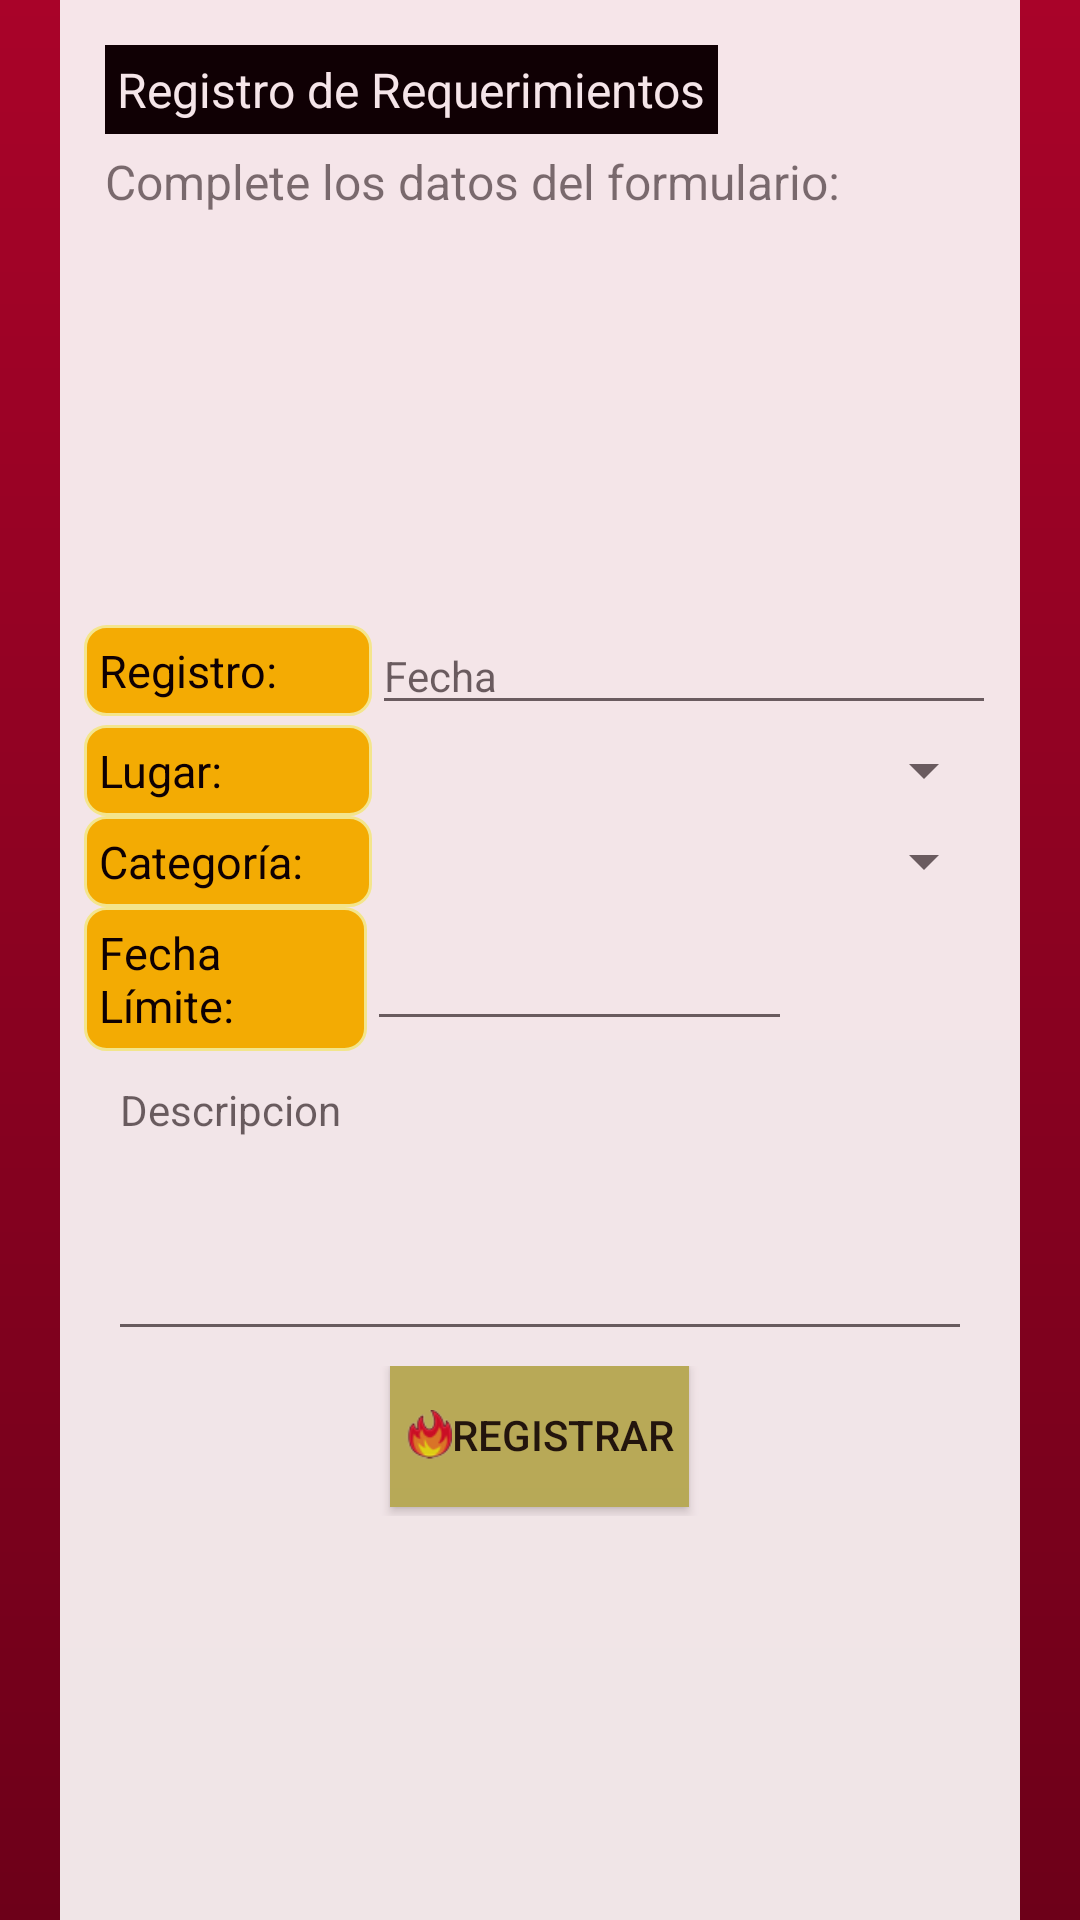

This screen was rendered from an Android layout file. Write that file and the resources it references.
<!-- AndroidManifest.xml: application theme AppTheme -->
<!-- res/layout/activity_regrequerimiento.xml -->
<android.support.v4.widget.DrawerLayout
    xmlns:android="http://schemas.android.com/apk/res/android"
    android:id="@+id/drawer_layout"
    android:layout_width="match_parent"
    android:layout_height="match_parent">



    <RelativeLayout
        android:orientation="vertical" android:layout_width="match_parent"
        android:layout_height="match_parent"
        android:background="@drawable/fondomain">

        <RelativeLayout
            android:layout_width="match_parent"
            android:layout_height="match_parent"
            android:layout_gravity="center_horizontal"
            android:background="#FFFFFF"
            android:alpha="0.9"
            android:layout_alignParentTop="true"
            android:layout_centerHorizontal="true"
            android:layout_marginLeft="40dp"
            >

            <TextView
                android:layout_width="wrap_content"
                android:layout_height="wrap_content"
                android:text="Registro de Requerimientos"
                android:id="@+id/textViewRegIncid"
                android:layout_marginTop="15dp"
                android:layout_alignParentTop="true"
                android:layout_alignParentLeft="true"
                android:layout_alignParentStart="true"
                android:layout_marginLeft="15dp"
                android:background="#000000"
                android:padding="4dp"
                android:textColor="#FFFFFF"
                android:textSize="16dp"/>

            <TextView
                android:id="@+id/textViewIndRegInc"
                android:layout_width="wrap_content"
                android:layout_height="wrap_content"
                android:text="Complete los datos del formulario:"
                android:layout_below="@+id/textViewRegIncid"
                android:layout_alignLeft="@+id/textViewRegIncid"
                android:layout_alignStart="@+id/textViewRegIncid"
                android:layout_marginTop="5dp"
                android:textSize="16dp"/>

            <RelativeLayout
                android:gravity="center"
                android:layout_width="fill_parent"
                android:layout_height="fill_parent"
                android:layout_below="@+id/textViewIndRegInc"
                android:layout_centerVertical="true">

                <LinearLayout
                    android:id="@+id/form3"
                    android:orientation="horizontal"
                    android:layout_width="fill_parent"
                    android:layout_height="wrap_content"
                    android:layout_marginTop="0dp"
                    android:weightSum="1"
                    android:gravity="center"
                    >

                    <TextView
                        style="@style/TextoSugerido"
                        android:layout_width="0dp"
                        android:layout_height="wrap_content"
                        android:layout_weight="0.3"
                        android:text="Registro:"
                        />

                    <EditText
                        android:id="@+id/editFecha"
                        android:layout_width="0dp"
                        android:layout_height="wrap_content"
                        android:layout_weight="0.65"
                        android:hint="Fecha"
                        android:textSize="14dp"
                        android:editable="false"
                        android:enabled="true" />

                </LinearLayout>



                <LinearLayout
                    android:id="@+id/form2"
                    android:orientation="horizontal"
                    android:layout_width="fill_parent"
                    android:layout_height="wrap_content"
                    android:layout_below="@+id/form3"
                    android:layout_marginTop="0dp"
                    android:weightSum="1"
                    android:gravity="center"
                    >

                    <TextView
                        style="@style/TextoSugerido"
                        android:id="@+id/textViewLugar"
                        android:layout_width="0dp"
                        android:layout_height="wrap_content"
                        android:layout_weight="0.3"
                        android:text="Lugar:"
                        />
                    <Spinner
                        android:id="@+id/spinnerLugar"
                        android:layout_width="0dp"
                        android:layout_height="wrap_content"
                        android:layout_weight="0.65"></Spinner>

                </LinearLayout>



                <LinearLayout
                    android:id="@+id/form4"
                    android:orientation="horizontal"
                    android:layout_width="fill_parent"
                    android:layout_height="wrap_content"
                    android:layout_below="@+id/form2"
                    android:layout_marginTop="0dp"
                    android:weightSum="1"
                    android:gravity="center"
                    >

                    <TextView
                        style="@style/TextoSugerido"
                        android:id="@+id/textViewCat"
                        android:layout_width="0dp"
                        android:layout_height="wrap_content"
                        android:layout_weight="0.3"
                        android:text="Categoría:"/>

                    <Spinner
                        android:id="@+id/spinnerCategoria"
                        android:layout_width="0dp"
                        android:layout_height="wrap_content"
                        android:layout_weight="0.65">
                    </Spinner>

                </LinearLayout>

                <LinearLayout
                    android:id="@+id/formextra"
                    android:orientation="horizontal"
                    android:layout_width="fill_parent"
                    android:layout_height="wrap_content"
                    android:layout_below="@+id/form4"
                    android:layout_marginTop="0dp"
                    android:weightSum="1"
                    android:gravity="center"
                    >

                    <TextView
                        style="@style/TextoSugerido"
                        android:id="@+id/textViewFecha"
                        android:layout_width="0dp"
                        android:layout_height="wrap_content"
                        android:layout_weight="0.3"
                        android:text="Fecha Límite:"/>

                    <EditText
                        android:id="@+id/editTextfechaLimite"
                        android:layout_width="0dp"
                        android:layout_height="wrap_content"
                        android:layout_weight="0.45">
                    </EditText>

                    <ImageButton
                        android:id="@+id/buttonSelectFecha"
                        android:layout_width="0dp"
                        android:layout_weight="0.2"
                        android:layout_height="wrap_content"
                        android:background="@drawable/botonpulsado"
                        android:drawableLeft="@drawable/ic_action_time"
                        android:layout_marginLeft="5dp"
                        android:src="@drawable/ic_action_time" />

                </LinearLayout>

                <LinearLayout
                    android:id="@+id/form5"
                    android:orientation="horizontal"
                    android:layout_width="fill_parent"
                    android:layout_height="wrap_content"
                    android:layout_below="@+id/formextra"
                    android:layout_marginTop="0dp"
                    android:weightSum="1"
                    android:gravity="center"
                    >

                    <EditText
                        android:id="@+id/desc"
                        android:layout_width="0dp"
                        android:layout_weight=".9"
                        android:layout_height="100dp"
                        android:inputType="textMultiLine"
                        android:hint="Descripcion"
                        android:textSize="14dp"
                        android:gravity="left|top"
                        android:maxLength="250"
                        />

                </LinearLayout>


                <LinearLayout
                    android:id="@+id/form6"
                    android:orientation="horizontal"
                    android:layout_width="fill_parent"
                    android:layout_height="wrap_content"
                    android:layout_below="@+id/form5"
                    android:layout_marginTop="0dp"
                    android:weightSum="1"
                    android:gravity="center"
                    android:paddingTop="5dp">

                    <Button
                        style="@style/BotonOperacion"
                        android:layout_width="wrap_content"
                        android:layout_height="wrap_content"
                        android:text="Registrar"
                        android:id="@+id/buttonRegistrar"
                        android:height="10dp"
                        android:background="@drawable/botonpulsado"
                        android:layout_alignParentBottom="true"
                        android:layout_centerHorizontal="true"
                        android:layout_marginBottom="2dp"
                        />

                </LinearLayout>

            </RelativeLayout>
        </RelativeLayout>



    </RelativeLayout>



    <ListView android:id="@+id/left_drawer"
        android:layout_width="240dp"
        android:layout_height="match_parent"
        android:layout_gravity="start"
        android:choiceMode="singleChoice"
        android:divider="@android:color/transparent"
        android:dividerHeight="1dp"
        android:background="#cecece"/>
</android.support.v4.widget.DrawerLayout>
<!-- resources referenced by this layout -->
<resources>
  <!-- drawable botonpulsado (drawable-xhdpi) -->
  <?xml version="1.0" encoding="utf-8"?>
  <selector xmlns:android="http://schemas.android.com/apk/res/android">
      
      <item android:drawable="@color/abc_search_url_text_normal" android:state_pressed="true"></item>
      
      <item android:drawable="@color/botonnormal"></item>
  </selector>
  <!-- drawable fondomain (drawable-xhdpi) -->
  <?xml version="1.0" encoding="utf-8"?>
  <shape xmlns:android="http://schemas.android.com/apk/res/android">
      <gradient
          android:startColor="#a90329"
          android:endColor="#6d0019"
          android:angle="270"
          />
  </shape>
  <style name="BotonOperacion">
          <item name="android:background">@drawable/botonpulsado</item>
          <item name="android:drawableLeft">@drawable/bl</item>
          <item name="android:paddingLeft">5dp</item>
          <item name="android:paddingRight">5dp</item>
      </style>
  <style name="TextoSugerido">
          <item name="android:typeface">sans</item>
          <item name="android:textSize">15dp</item>
          <item name="android:textColor">#000000</item>
          <item name="android:background">@drawable/llenar</item>
          <item name="android:padding">5dp</item>
  
      </style>
  <style name="AppTheme" parent="Theme.AppCompat.Light.DarkActionBar">
          
      </style>
  <color name="botonnormal">#bfbc5e</color>
  <!-- drawable bl: png bitmap (drawable-xhdpi, 5137 bytes) -->
  <!-- drawable llenar (drawable-xhdpi) -->
  <?xml version="1.0" encoding="utf-8"?>
  <shape
      xmlns:android="http://schemas.android.com/apk/res/android"
      android:shape= "rectangle"  >
      <solid android:color="#FFBF00"/>
      <stroke android:width="1dp"  android:color="#ff9"/>
  
      <corners android:bottomRightRadius="7dp" android:bottomLeftRadius="7dp"
      android:topLeftRadius="7dp" android:topRightRadius="7dp"/>
      </shape>
</resources>
